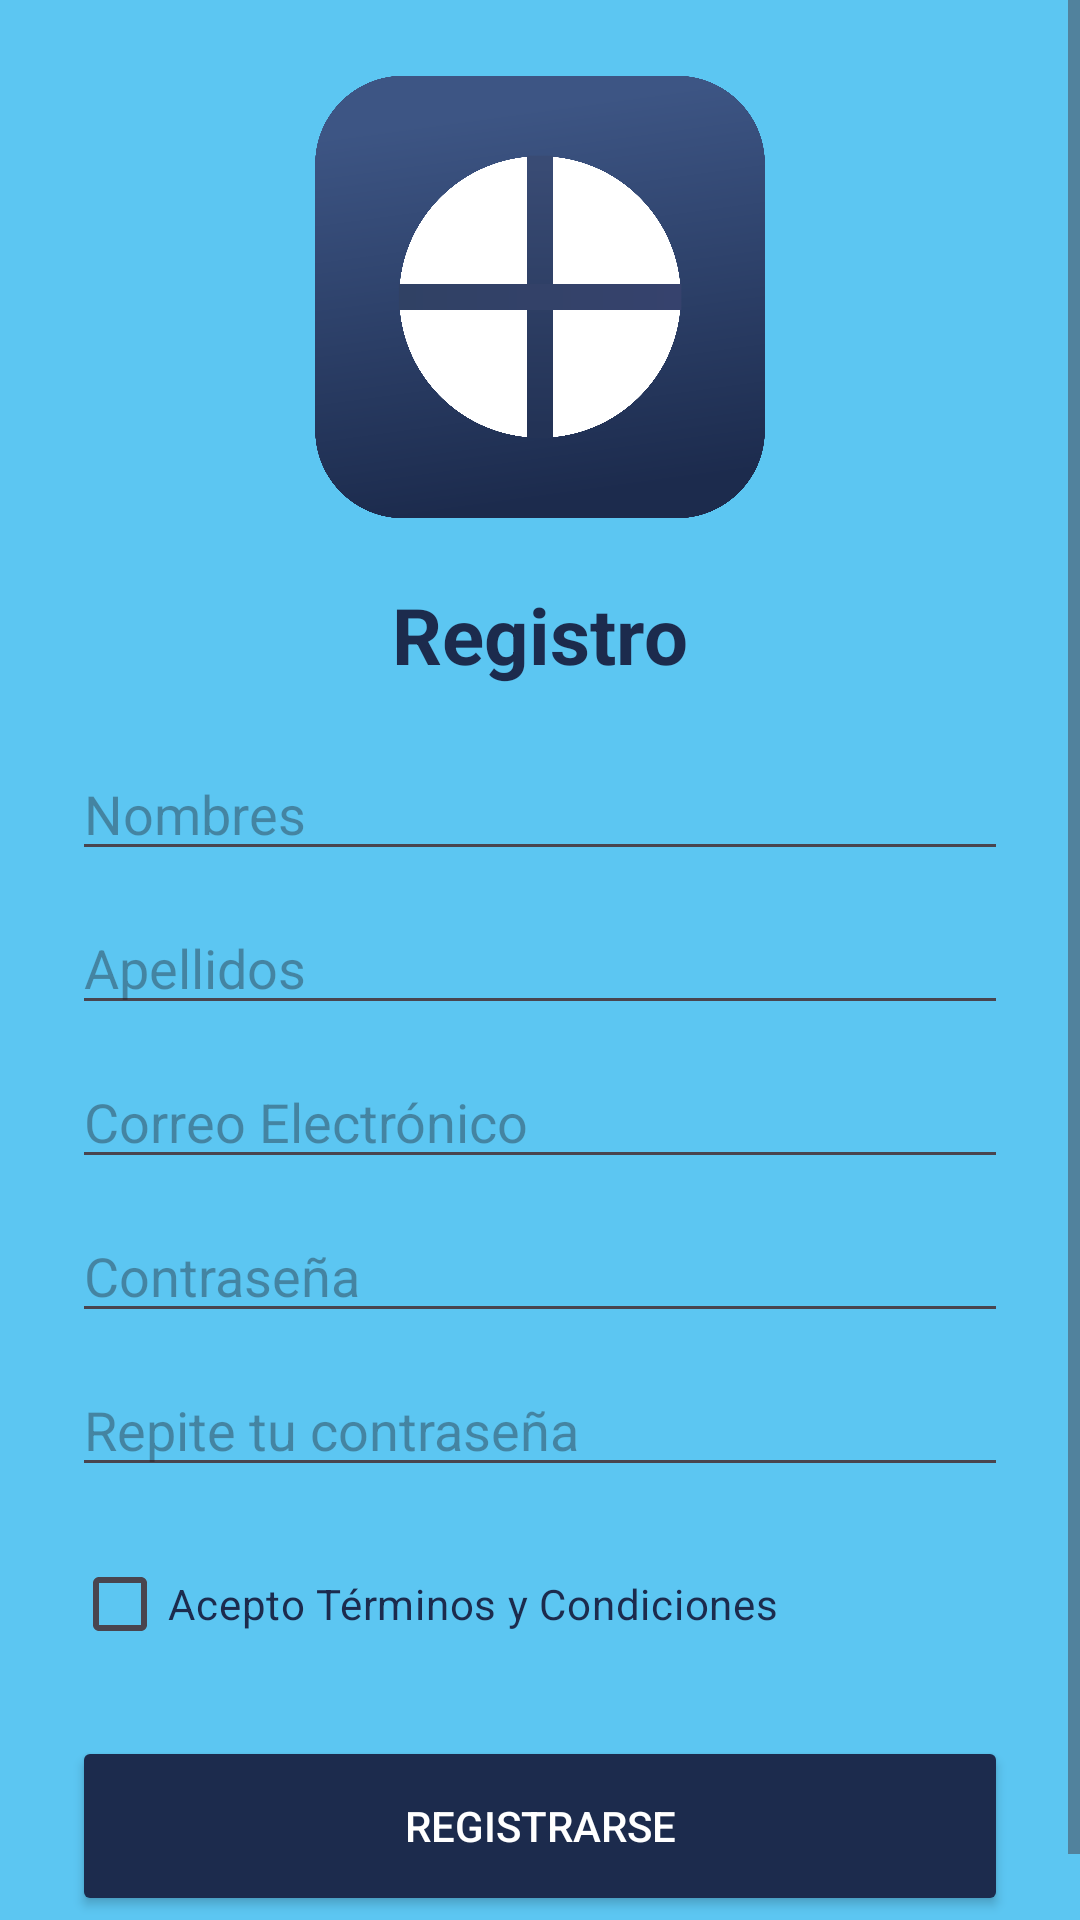

Layout XML and referenced resources for this Android screen:
<!-- AndroidManifest.xml: application theme Theme.ActividadAndroid -->
<!-- res/layout/activity_registro.xml -->
<?xml version="1.0" encoding="utf-8"?>
<ScrollView xmlns:android="http://schemas.android.com/apk/res/android"
    android:layout_width="match_parent"
    android:layout_height="match_parent"
    android:background="@color/azul_fondo">

    <LinearLayout
        android:id="@+id/main"
        android:layout_width="match_parent"
        android:layout_height="wrap_content"
        android:orientation="vertical"
        android:padding="24dp">

        <ImageView
            android:layout_width="150dp"
            android:layout_height="150dp"
            android:src="@drawable/logoo"
            android:contentDescription="@string/logo_desc"
            android:layout_gravity="center"/>

        <TextView
            android:layout_width="wrap_content"
            android:layout_height="wrap_content"
            android:text="@string/registro2"
            android:textSize="26sp"
            android:textStyle="bold"
            android:textColor="@color/azul_texto"
            android:layout_gravity="center"
            android:layout_marginTop="20dp"/>

        <EditText
            android:id="@+id/re_nombres"
            android:layout_width="match_parent"
            android:layout_height="wrap_content"
            android:hint="@string/nombres"
            android:layout_marginTop="20dp"/>

        <EditText
            android:id="@+id/re_apellidos"
            android:layout_width="match_parent"
            android:layout_height="wrap_content"
            android:hint="@string/apellidos"
            android:layout_marginTop="10dp"/>

        <EditText
            android:id="@+id/re_correo"
            android:layout_width="match_parent"
            android:layout_height="wrap_content"
            android:hint="@string/correo_electr_nico"
            android:layout_marginTop="10dp"/>

        <EditText
            android:id="@+id/re_contrasena"
            android:layout_width="match_parent"
            android:layout_height="wrap_content"
            android:hint="@string/contrase_a"
            android:inputType="textPassword"
            android:layout_marginTop="10dp"/>

        <EditText
            android:id="@+id/re_recontrasena"
            android:layout_width="match_parent"
            android:layout_height="wrap_content"
            android:hint="@string/repite_tu_contrase_a"
            android:inputType="textPassword"
            android:layout_marginTop="10dp"/>

        <CheckBox
            android:id="@+id/re_terminos"
            android:layout_width="wrap_content"
            android:layout_height="wrap_content"
            android:text="@string/acepto_t_rminos_y_condiciones"
            android:layout_marginTop="15dp"
            android:textColor="@color/azul_texto"/>

        <Button
            android:id="@+id/btn_registrarse"
            android:layout_width="match_parent"
            android:layout_height="60dp"
            android:text="@string/registrarse2"
            android:layout_marginTop="20dp"
            android:backgroundTint="@color/azul_oscuro"
            android:textColor="@color/blanco"/>

    </LinearLayout>

</ScrollView>
<!-- resources referenced by this layout -->
<resources>
  <color name="azul_fondo">#5CC6F2</color>
  <color name="azul_oscuro">#1C2B4D</color>
  <color name="azul_texto">#1C2B4D</color>
  <color name="blanco">#FFFFFF</color>
  <!-- drawable logoo: png bitmap (drawable, 244825 bytes) -->
  <string name="acepto_t_rminos_y_condiciones">Acepto Términos y Condiciones</string>
  <string name="apellidos">Apellidos</string>
  <string name="contrase_a">Contraseña</string>
  <string name="correo_electr_nico">Correo Electrónico</string>
  <string name="logo_desc">Logo</string>
  <string name="nombres">Nombres</string>
  <string name="registrarse2">Registrarse</string>
  <string name="registro2">Registro</string>
  <string name="repite_tu_contrase_a">Repite tu contraseña</string>
  <style name="Theme.ActividadAndroid" parent="Base.Theme.ActividadAndroid">
          <item name="colorPrimary">@color/azul_fondo</item>
      </style>
  <style name="Base.Theme.ActividadAndroid" parent="Theme.Material3.DayNight.NoActionBar">
          
          
      </style>
</resources>
